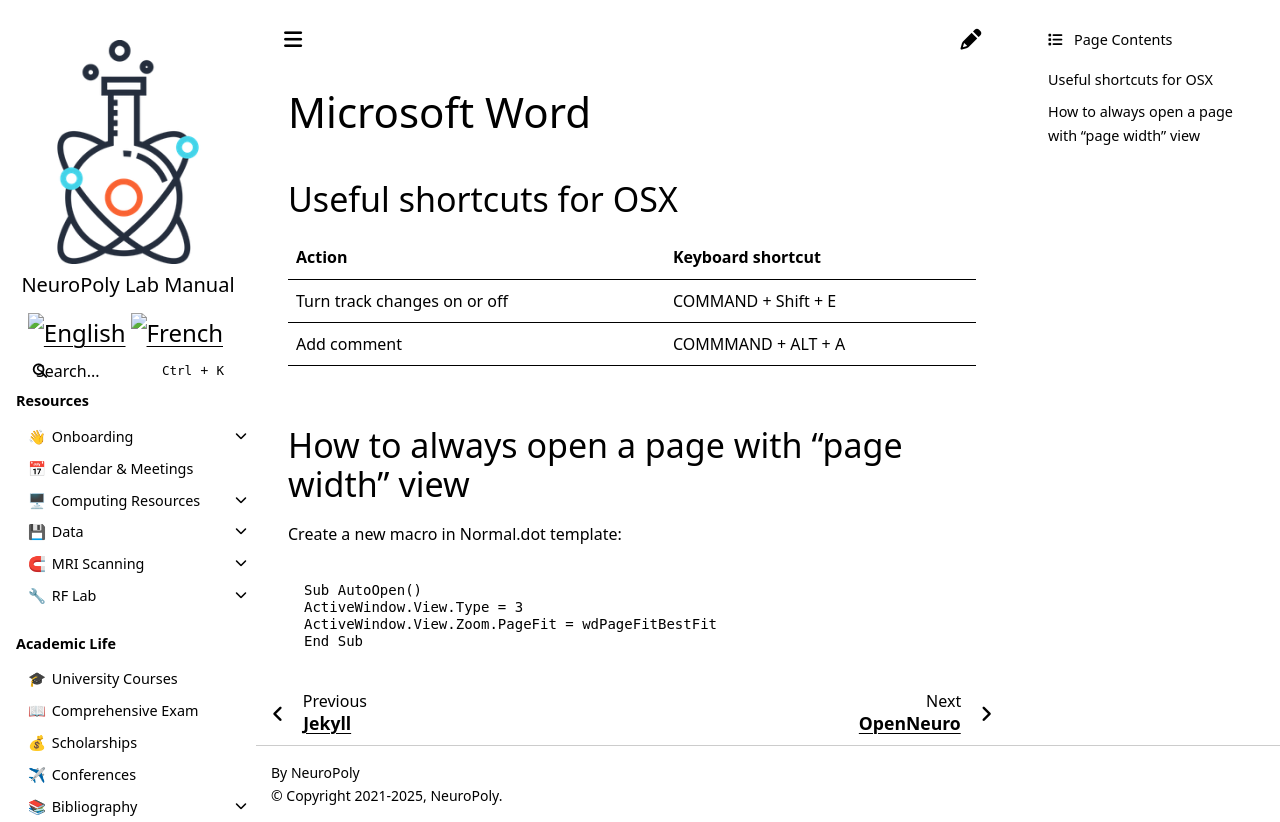

repository: neuropoly/intranet.neuro.polymtl.ca · page: geek-tips/misc/microsoft-word.html · generator: sphinx

# Microsoft Word

##  Useful shortcuts for OSX <a id="useful_shortcuts_for_osx"></a>

| Action | Keyboard shortcut |
| :--- | :--- |
| Turn track changes on or off | COMMAND + Shift + E |
| Add comment | COMMMAND + ALT + A |

## How to always open a page with "page width" view <a id="how_to_always_open_a_page_with_page_width_view"></a>

Create a new macro in Normal.dot template:

```text
Sub AutoOpen()
ActiveWindow.View.Type = 3
ActiveWindow.View.Zoom.PageFit = wdPageFitBestFit
End Sub
```
